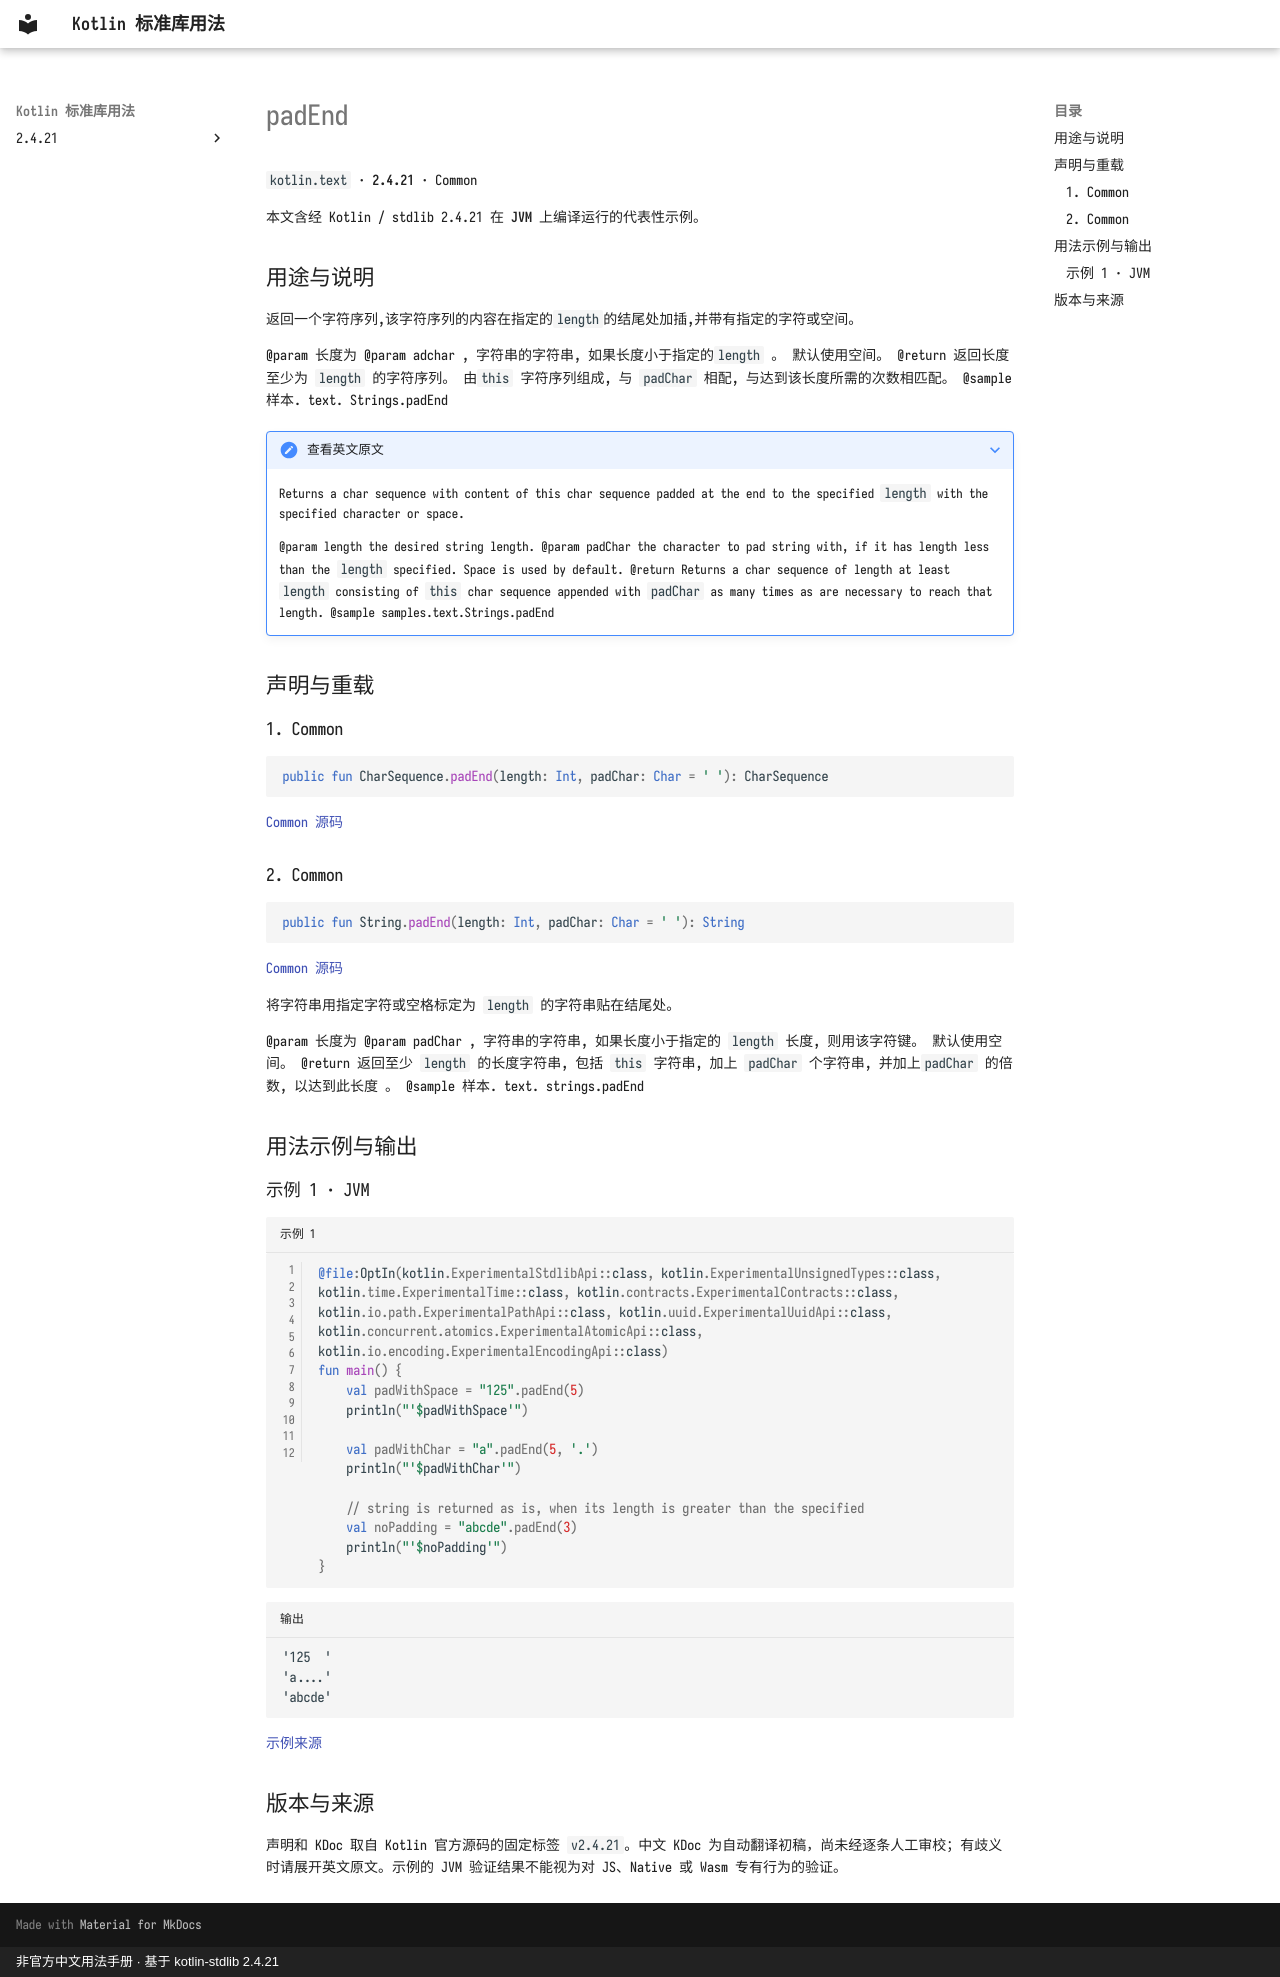

repository: oooooooko/kotlin-stdlib-docs · page: zh/api/kotlin.text/padend--ce9adf98/index.html · generator: mkdocs · copyright: 非官方中文用法手册 · 基于 kotlin-stdlib 2.4.21

# padEnd

`kotlin.text` · **2.4.21** · Common

本文含经 Kotlin / stdlib 2.4.21 在 **JVM** 上编译运行的代表性示例。

## 用途与说明

返回一个字符序列,该字符序列的内容在指定的`length`的结尾处加插,并带有指定的字符或空间。

@param 长度为 @param adchar , 字符串的字符串, 如果长度小于指定的`length` 。 默认使用空间。 @return 返回长度至少为 `length` 的字符序列。 由`this` 字符序列组成, 与 `padChar` 相配, 与达到该长度所需的次数相匹配。 @sample 样本. text. Strings.padEnd

??? note "查看英文原文"

    Returns a char sequence with content of this char sequence padded at the end
    to the specified `length` with the specified character or space.
    
    @param length the desired string length.
    @param padChar the character to pad string with, if it has length less than the `length` specified. Space is used by default.
    @return Returns a char sequence of length at least `length` consisting of `this` char sequence appended with `padChar` as many times
    as are necessary to reach that length.
    @sample samples.text.Strings.padEnd

## 声明与重载

### 1. Common

```kotlin
public fun CharSequence.padEnd(length: Int, padChar: Char = ' '): CharSequence
```

[Common 源码](https://github.com/JetBrains/kotlin/blob/v2.4.21/libraries/stdlib/src/kotlin/text/Strings.kt#L240)

### 2. Common

```kotlin
public fun String.padEnd(length: Int, padChar: Char = ' '): String
```

[Common 源码](https://github.com/JetBrains/kotlin/blob/v2.4.21/libraries/stdlib/src/kotlin/text/Strings.kt#L263)

将字符串用指定字符或空格标定为 `length` 的字符串贴在结尾处。

@param 长度为 @param padChar , 字符串的字符串, 如果长度小于指定的 `length` 长度, 则用该字符键。 默认使用空间。 @return 返回至少 `length` 的长度字符串, 包括 `this` 字符串, 加上 `padChar` 个字符串, 并加上`padChar` 的倍数, 以达到此长度 。 @sample 样本. text. strings.padEnd

## 用法示例与输出

### 示例 1 · JVM

```kotlin title="示例 1" linenums="1"
@file:OptIn(kotlin.ExperimentalStdlibApi::class, kotlin.ExperimentalUnsignedTypes::class, kotlin.time.ExperimentalTime::class, kotlin.contracts.ExperimentalContracts::class, kotlin.io.path.ExperimentalPathApi::class, kotlin.uuid.ExperimentalUuidApi::class, kotlin.concurrent.atomics.ExperimentalAtomicApi::class, kotlin.io.encoding.ExperimentalEncodingApi::class)
fun main() {
    val padWithSpace = "125".padEnd(5)
    println("'$padWithSpace'")

    val padWithChar = "a".padEnd(5, '.')
    println("'$padWithChar'")

    // string is returned as is, when its length is greater than the specified
    val noPadding = "abcde".padEnd(3)
    println("'$noPadding'")
}
```

```text title="输出"
'125  '
'a....'
'abcde'
```

[示例来源](https://github.com/JetBrains/kotlin/blob/v2.4.21/libraries/stdlib/samples/test/samples/text/strings.kt#L304)

## 版本与来源

声明和 KDoc 取自 Kotlin 官方源码的固定标签 `v2.4.21`。中文 KDoc 为自动翻译初稿，尚未经逐条人工审校；有歧义时请展开英文原文。示例的 JVM 验证结果不能视为对 JS、Native 或 Wasm 专有行为的验证。
